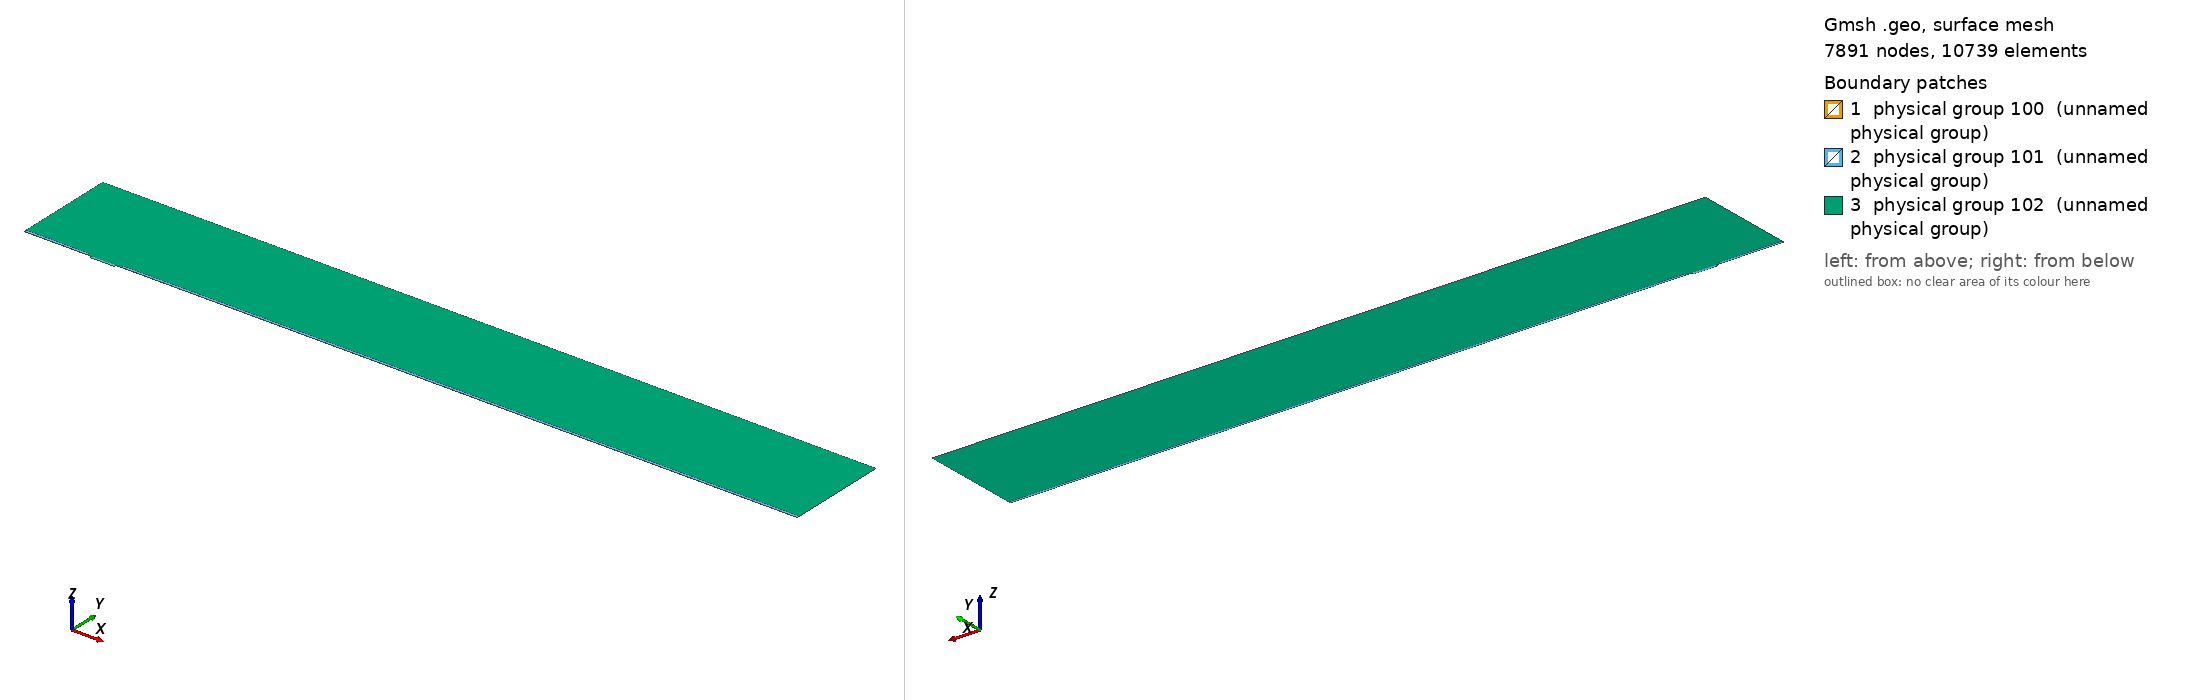

Gmsh geometry script, surface-meshed: 7891 nodes, 10739 surface elements. Boundary patches (legend numbers): 1 physical group 100 (unnamed physical group), 2 physical group 101 (unnamed physical group), 3 physical group 102 (unnamed physical group). Left view from above one corner, right view from below the opposite corner. Legend entries are the model's physical surfaces. The drawing asked Gmsh for element sizes between 1% and 20% of the model's largest extent; the script's own settings can give other sizes.

=== mesh.geo (drawn) ===
// Macro parameters
deltaStar = 1;
D = 3 * deltaStar; // depth of the gap 
W = 35 * deltaStar; // width of the gap
r = 8; // length of non-constant quads upstream and downstream of the gap
s = 8; // length of non-constant quads left and right inside the gap
BL = 0.25 * deltaStar; // height of the second layer of quad elements
BL_upper = 3.5 * deltaStar; // height of the third layer of quad elements
x0 = 100 * deltaStar; // x distance from inflow to gap
lengthOutflow = 1000 * deltaStar; // length after the gap
x3 = W + lengthOutflow; // last point of the domain
height = 150 * deltaStar; // height of the triangular region
triagHeightRegion_inflow = height - BL - BL_upper; // height of the triangular region

// Micro parameters
dx = 0.05; // dx of square elements near the leading and trailing edge of the gap (most resolution-demanding points in the domain)
size_triag_v_top = 32; // size of the elements in the upper triangular region

// All the value below are between 0 and 1. =1  means the elements are all equal in size. Avoid using values very close to 1, because we dividing by log(p) in the formula.
dy_in_v_right = 1.5; // heighest quad in the upper layer of quads, in the right part of the gap
dy_in_v_left = 1.75; // heighest quad in the upper layer of quads, in the left part of the gap
//p_in_v_right = (W / 2 - dy_in_v_right) / (W / 2 - dx); // densitiy concentration of elements inside the gap, vertically, near the right wall.
//p_in_v_left = (W / 2 - dy_in_v_left) / (W / 2 - dx); // densitiy concentration of elements inside the gap, vertically, near the left wall.
// fit (check the file scripts/fit_gmsh.py for more details)
p_in_v_left = 1.04645449 - 0.72589797/(W - 5.47760158)^0.49073995; // densitiy concentration of elements inside the gap, vertically, near the left wall.
p_in_v_right = 1.01007546 - 1.01562315/(W - 1.82092136)^0.74948754; // densitiy concentration of elements inside the gap, vertically, near the right wall.
p_in_h = 0.9; // densitiy concentration of elements inside the gap, horizontally. 

p_out_h = 0.5; // densitiy concentration of elements outside the gap, horizontally.
p_out_h_upper = 0.4; // densitiy concentration of elements outside the gap, horizontally on the upper layer of quads
p_out_v_inflow_dense = 0.8; // densitiy concentration of elements outside the gap, vertically, near the inflow and the gap
p_out_v_inflow_sparse = 0.99; // densitiy concentration of elements outside the gap, vertically, near the inflow and far from the gap
p_out_v_outflow_dense = 0.9; // densitiy concentration of elements outside the gap, vertically, near the outflow and the gap
p_out_v_outflow_sparse = 0.995; // densitiy concentration of elements outside the gap, vertically, near the outflow and far from the gap
p_triag_h_inflow = 0.8; // densitiy concentration of elements in the triangular region of the domain, horizontally.
p_triag_h_outflow = p_triag_h_inflow; // densitiy concentration of elements in the triangular region of the domain, horizontally.

enlarge_triag_inflow = 1.1; // heigher the value, larger the elements in the triangular region near the inflow
enlarge_triag_outflow = 1.1; // heigher the value, larger the elements in the triangular region near the outflow

// Automated parameters 
a_in_v_right = dx / (W / 2);
a_in_v_left = dx / (W / 2);
a_in_h = dx / (D / 2);
a_out_h = dx / BL;
a_out_v_inflow_dense = dx / r;
a_out_v_outflow_dense = dx / r;

// for the derivation of the formula, see file 20250123_gmshFormula.md in the docs folder
N_in_v_right = Ceil( Log (a_in_v_right / (1 - p_in_v_right + a_in_v_right * p_in_v_right)) / Log(p_in_v_right) );
N_in_v_left = Ceil( Log (a_in_v_left / (1 - p_in_v_left + a_in_v_left * p_in_v_left)) / Log(p_in_v_left) );
N_in_h = Ceil( Log (a_in_h / (1 - p_in_h + a_in_h * p_in_h)) / Log(p_in_h) );
N_out_h = Ceil( Log (a_out_h / (1 - p_out_h + a_out_h * p_out_h)) / Log(p_out_h) ) + 1; // + 1 is to correct the fact that the distance is too small to properly approximate the dx length
N_out_v_inflow_dense = Ceil( Log (a_out_v_inflow_dense / (1 - p_out_v_inflow_dense + a_out_v_inflow_dense * p_out_v_inflow_dense)) / Log(p_out_v_inflow_dense) );
N_out_v_outflow_dense = Ceil( Log (a_out_v_outflow_dense / (1 - p_out_v_outflow_dense + a_out_v_outflow_dense * p_out_v_outflow_dense)) / Log(p_out_v_outflow_dense) );

p_for_a_out_v_inflow_sparse_computation = p_out_v_inflow_dense;
p_for_a_out_v_outflow_sparse_computation = (p_out_v_outflow_dense + p_out_v_outflow_dense) / 2;
a_out_v_inflow_sparse = r / (x0 - r) * (1 - p_for_a_out_v_inflow_sparse_computation) / (1 - p_for_a_out_v_inflow_sparse_computation^(N_out_v_inflow_dense + 1));
a_out_v_outflow_sparse = r / (lengthOutflow - r) * (1 - p_for_a_out_v_outflow_sparse_computation) / (1 - p_for_a_out_v_outflow_sparse_computation^(N_out_v_outflow_dense + 1));

N_out_v_inflow_sparse = Ceil( Log(a_out_v_inflow_sparse / (1 - p_out_v_inflow_sparse + a_out_v_inflow_sparse * p_out_v_inflow_sparse)) / Log(p_out_v_inflow_sparse) );
N_out_v_outflow_sparse = Ceil( Log(a_out_v_outflow_sparse / (1 - p_out_v_outflow_sparse + a_out_v_outflow_sparse * p_out_v_outflow_sparse)) / Log(p_out_v_outflow_sparse) );


// second layer of quads
a_out_h_upper = (BL) / (BL_upper) * (1 - p_out_h) / (1 - p_out_h^(N_out_h + 1));
N_out_h_upper = Ceil( Log(a_out_h_upper / (1 - p_out_h_upper + a_out_h_upper * p_out_h_upper)) / Log(p_out_h_upper) );

// ---------------------------
// for triangular region
// ---------------------------
a_triag_h_inflow = (BL_upper) / (triagHeightRegion_inflow) * (1 - p_out_h_upper) / (1 - p_out_h_upper^(N_out_h_upper + 1));
a_triag_h_outflow = a_triag_h_inflow;
N_triag_v_top = Ceil( (x3 + x0) / size_triag_v_top ); // we assume p_triag_v = 1, otherwise the formula is different
N_triag_h_inflow = Ceil( Log(a_triag_h_inflow / (1 - p_triag_h_inflow + a_triag_h_inflow * p_triag_h_inflow)) / Log(p_triag_h_inflow) );
N_triag_h_outflow = Ceil( Log(a_triag_h_outflow / (1 - p_triag_h_outflow + a_triag_h_outflow * p_triag_h_outflow)) / Log(p_triag_h_outflow) );
N_triag_h_inflow = Ceil( N_triag_h_inflow / enlarge_triag_inflow );
N_triag_h_outflow = Ceil( N_triag_h_outflow / enlarge_triag_outflow );

Point(1) = {-x0, 0, 0};
Point(2) = {0,0,0};
Point(3) = {0,-D,0};
Point(4) = {W,-D,0};
Point(5) = {W,0,0};
Point(6) = {x3,0,0};
Point(8) = {x3,height,0};
Point(7) = {x3,BL,0};
Point(9) = {-x0,height,0};
Point(10) = {-x0,BL,0};
Point(11) = {0,BL,0};
Point(12) = {W,BL,0};
Point(13) = {W/2,0,0};
Point(14) = {W/2,BL,0};
Point(15) = {0,-D/2,0};
Point(16) = {W/2,-D,0};
Point(17) = {W,-D/2,0};
Point(18) = {-r,0,0};
Point(19) = {-r,BL,0};
Point(20) = {W + r,0,0};
Point(21) = {W + r,BL,0};
Point(22) = {-x0,BL+BL_upper,0};
Point(23) = {-r,BL+BL_upper,0};
Point(24) = {W + r,BL+BL_upper,0};
Point(25) = {x3,BL+BL_upper,0};

Line(1) = {1,18};
Line(2) = {2,15};
Line(3) = {3,16};
Line(4) = {4,17};
Line(5) = {5,20};
Line(6) = {6,7};
Line(7) = {7,25};
Line(8) = {8,9};
Line(9) = {9,22};
Line(10) = {10,19};
Line(11) = {10,1};
Line(12) = {11,14};
Line(13) = {12,21};
Line(14) = {2,13};
Line(15) = {15,3};
Line(16) = {16,4};
Line(17) = {17,5};
Line(18) = {13,5};
Line(19) = {14,12};
Line(20) = {18,2};
Line(21) = {20,6};
Line(22) = {21,7};
Line(23) = {19,11};
Line(24) = {22,10};
Line(25) = {25,8};
Line(26) = {25,24};
Line(27) = {22,23};
Line(28) = {23,19};
Line(29) = {24,21};

// outer quads
Curve Loop(1) = {5, 21, 6, -22, -13, -19, -12, -23, -10, 11, 1, 20, 14, 18};
Plane Surface(1) = {1};

// inside gap
Curve Loop(2) = {2, 15, 3, 16, 4, 17, -18, -14};
Plane Surface(2) = {2};

// triangular region
Curve Loop(3) = {23, 12, 19, 13, -29, -26, 25, 8, 9, 27, 28};
Plane Surface(3) = {3};

// 3rd layer of quads
Curve Loop(4) = {-24, 27, 28,-10};
Curve Loop(5) = {-29, -26, -7, -22};

Plane Surface(4) = {4};
Plane Surface(5) = {5};


// This defines the surfaces that will be meshed with quad elements
Transfinite Surface {1} = {1, 6, 7, 10};
Transfinite Surface {2} = {3, 4, 5, 2}; // number '2' must match the number '2' of plane surface
Transfinite Surface {4} = {19, 23, 22, 10};
Transfinite Surface {5} = {7, 25, 24, 21};

Transfinite Curve {18, 16, 19} = N_in_v_right Using Progression p_in_v_right;
Transfinite Curve {-14, -3, -12} = N_in_v_left Using Progression p_in_v_left;

Transfinite Curve {-2, 15, 17, -4} = N_in_h Using Progression p_in_h;


Transfinite Curve {11, -6} = N_out_h Using Progression p_out_h;
Transfinite Curve {24, 28, 29, -7} = N_out_h_upper Using Progression p_out_h_upper;
Transfinite Curve {10, 1, 27} = N_out_v_inflow_sparse Using Progression p_out_v_inflow_sparse;
Transfinite Curve {20, 23} = N_out_v_inflow_dense Using Progression p_out_v_inflow_dense;
Transfinite Curve {-21, -22, 26} = N_out_v_outflow_sparse Using Progression p_out_v_outflow_sparse;
Transfinite Curve {-5, -13} = N_out_v_outflow_dense Using Progression p_out_v_outflow_dense;

Recombine Surface {1, 2, 4, 5};

// for triangluar region
Transfinite Curve {8} = N_triag_v_top Using Progression 1;
Transfinite Curve {-25} = N_triag_h_outflow Using Progression p_triag_h_outflow;
Transfinite Curve {9} = N_triag_h_inflow Using Progression p_triag_h_inflow;


// defining boundary
Physical Curve(1) = {9,24,11}; // inlet
Physical Curve(2) = {7,25,6}; // outlet
Physical Curve(3) = {8}; // top
Physical Curve(4) = {1, 20, 2, 15, 3, 16, 4, 17, 5, 21}; // wall


Physical Surface(100) = {1};
Physical Surface(101) = {2, 4, 5};
Physical Surface(102) = {3};
